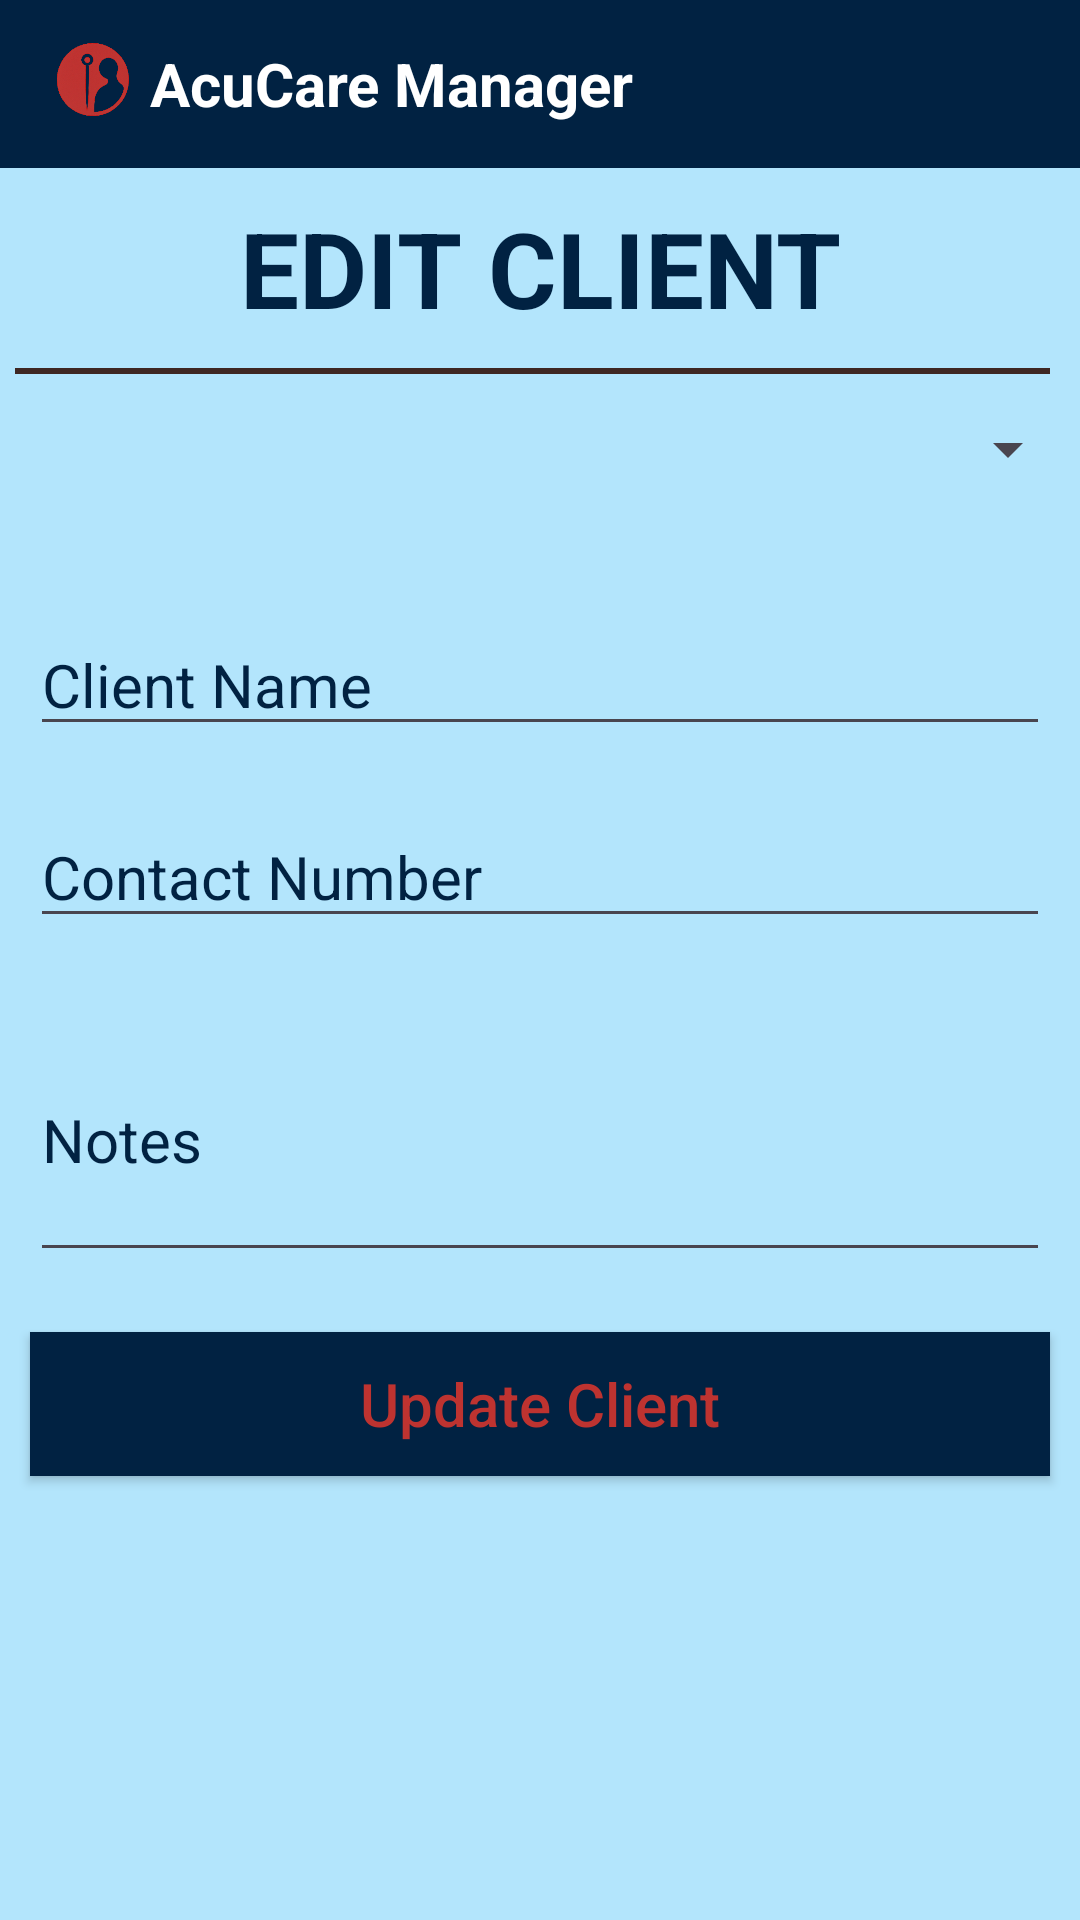

Reconstruct the res/layout file that produces this screen, plus the resources it refers to.
<!-- AndroidManifest.xml: application theme Theme.AcuCareManager -->
<!-- res/layout/activity_edit_client.xml -->
<?xml version="1.0" encoding="utf-8"?>
<LinearLayout xmlns:android="http://schemas.android.com/apk/res/android"
    xmlns:app="http://schemas.android.com/apk/res-auto"
    xmlns:tools="http://schemas.android.com/tools"
    android:layout_width="match_parent"
    android:layout_height="match_parent"
    tools:context=".loginandregister.PasswordReset"
    android:orientation="vertical"
    android:background="@color/lightBlue">
    <androidx.appcompat.widget.Toolbar
        xmlns:android="http://schemas.android.com/apk/res/android"
        android:layout_width="match_parent"
        android:layout_height="wrap_content"
        android:background="@color/blue"
        android:minHeight="@dimen/abc_action_bar_default_height_material">

        <ImageView
            android:layout_width="30dp"
            android:layout_height="30dp"
            android:layout_gravity="left"
            android:src="@drawable/small" />

        <TextView
            android:layout_width="wrap_content"
            android:layout_height="wrap_content"
            android:layout_marginLeft="20dp"
            android:text="AcuCare Manager"
            android:textColor="@color/white"
            android:textSize="20sp"
            android:textStyle="bold" />
    </androidx.appcompat.widget.Toolbar>
    <TextView
        style="@style/textView"
        android:layout_width="match_parent"
        android:layout_height="wrap_content"
        android:text="EDIT CLIENT"
        android:textSize="35sp"
        android:id="@+id/login_tv"
        android:layout_marginTop="15dp"
        android:textStyle="bold"
        android:gravity="center"
        />
    <View
        android:layout_marginLeft="5dp"
        android:layout_marginRight="10dp"
        android:layout_width="match_parent"
        android:layout_height="2dp"
        android:background="@color/darkbrown"/>
    <Spinner
        android:id="@+id/spinEditClient"
        android:layout_width="match_parent"
        android:layout_height="50dp"
        android:layout_marginBottom="20dp" />

    <EditText
        style="@style/textView"
        android:id="@+id/etEditClientName"
        android:layout_width="match_parent"
        android:layout_height="wrap_content"
        android:hint="Client Name" />

    <EditText
        style="@style/textView"
        android:id="@+id/etEditClientContact"
        android:layout_width="match_parent"
        android:layout_height="wrap_content"
        android:hint="Contact Number"
        android:inputType="phone"
        android:layout_marginTop="10dp" />

    <EditText
        style="@style/textView"
        android:id="@+id/etEditClientNotes"
        android:layout_width="match_parent"
        android:layout_height="wrap_content"
        android:hint="Notes"
        android:minLines="3"
        android:layout_marginTop="10dp" />

    <androidx.appcompat.widget.AppCompatButton
        style="@style/Button"
        android:id="@+id/btnUpdateClient"
        android:layout_width="match_parent"
        android:layout_height="wrap_content"
        android:text="Update Client"
        android:layout_marginTop="20dp"
        android:textAllCaps="false" />
</LinearLayout>
<!-- resources referenced by this layout -->
<resources>
  <color name="blue">#012242</color>
  <color name="darkbrown">#3E2723</color>
  <color name="lightBlue">#B3E5FC</color>
  <color name="white">#FFFFFFFF</color>
  <!-- drawable small: png bitmap (drawable, 65309 bytes) -->
  <style name="Button">
          <item name="materialButtonStyle">@style/Widget.AppCompat.Button</item>S
          <item name="android:background">@color/blue</item>
          <item name="android:textSize">20sp</item>
          <item name="android:textColor">@color/red</item>
          <item name="android:layout_marginTop">10dp</item>
          <item name="android:layout_margin">10dp</item>
      </style>
  <style name="textView">
  
          <item name="android:layout_margin">10dp</item>
          <item name="android:textSize">20sp</item>
          <item name="android:textColor">@color/blue</item>
          <item name="android:textColorHint">@color/blue</item>
      </style>
  <style name="Theme.AcuCareManager" parent="Base.Theme.AcuCareManager" />
  <color name="red">#BE3330</color>
  <style name="Base.Theme.AcuCareManager" parent="Theme.Material3.DayNight.NoActionBar">
          
          
      </style>
</resources>
